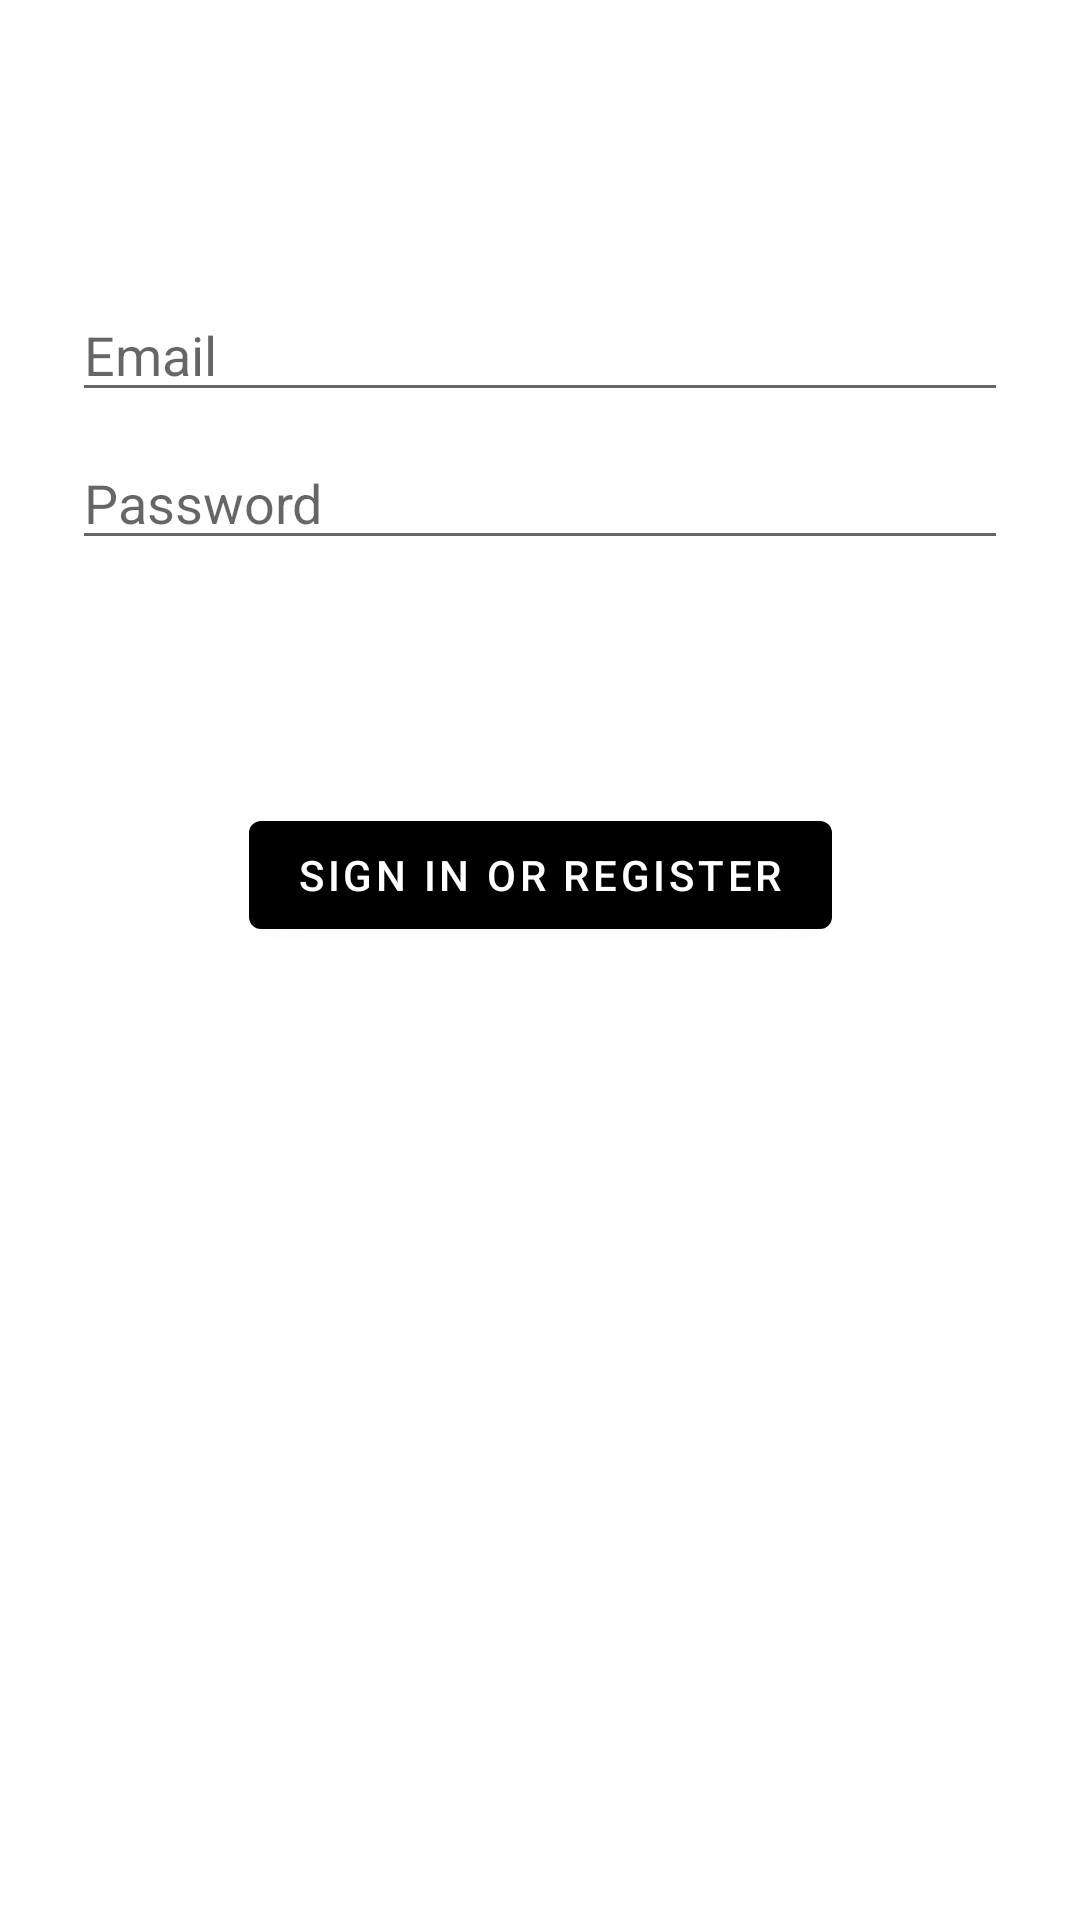

Android layout source for this screen:
<!-- AndroidManifest.xml: application theme Theme.CleanArchitecture -->
<!-- res/layout/fragment_login.xml -->
<?xml version="1.0" encoding="utf-8"?>
<androidx.constraintlayout.widget.ConstraintLayout xmlns:android="http://schemas.android.com/apk/res/android"
    xmlns:app="http://schemas.android.com/apk/res-auto"
    xmlns:tools="http://schemas.android.com/tools"
    android:id="@+id/container"
    android:layout_width="match_parent"
    android:layout_height="match_parent"
    android:paddingLeft="@dimen/fragment_horizontal_margin"
    android:paddingTop="@dimen/fragment_vertical_margin"
    android:paddingRight="@dimen/fragment_horizontal_margin"
    android:paddingBottom="@dimen/fragment_vertical_margin"
    tools:context=".presentation.auth.LoginFragment">

    <EditText
        android:id="@+id/username"
        android:layout_width="0dp"
        android:layout_height="wrap_content"
        android:layout_marginStart="24dp"
        android:layout_marginTop="96dp"
        android:layout_marginEnd="24dp"
        android:hint="@string/prompt_email"
        android:inputType="textEmailAddress"
        android:selectAllOnFocus="true"
        app:layout_constraintEnd_toEndOf="parent"
        app:layout_constraintStart_toStartOf="parent"
        app:layout_constraintTop_toTopOf="parent" />

    <EditText
        android:id="@+id/password"
        android:layout_width="0dp"
        android:layout_height="wrap_content"
        android:layout_marginStart="24dp"
        android:layout_marginTop="8dp"
        android:layout_marginEnd="24dp"
        android:hint="@string/prompt_password"
        android:imeActionLabel="@string/action_sign_in_short"
        android:imeOptions="actionDone"
        android:inputType="textPassword"
        android:selectAllOnFocus="true"
        app:layout_constraintEnd_toEndOf="parent"
        app:layout_constraintStart_toStartOf="parent"
        app:layout_constraintTop_toBottomOf="@+id/username" />

    <com.google.android.material.button.MaterialButton
        android:id="@+id/login"
        android:layout_width="wrap_content"
        android:layout_height="wrap_content"
        android:layout_gravity="start"
        android:layout_marginStart="48dp"
        android:layout_marginTop="16dp"
        android:layout_marginEnd="48dp"
        android:layout_marginBottom="64dp"
        android:text="@string/action_sign_in"
        app:layout_constraintBottom_toBottomOf="parent"
        app:layout_constraintEnd_toEndOf="parent"
        app:layout_constraintStart_toStartOf="parent"
        app:layout_constraintTop_toBottomOf="@+id/password"
        app:layout_constraintVertical_bias="0.2" />

    <ProgressBar
        android:id="@+id/loading"
        android:layout_width="wrap_content"
        android:layout_height="wrap_content"
        android:layout_gravity="center"
        android:layout_marginStart="32dp"
        android:layout_marginTop="64dp"
        android:layout_marginEnd="32dp"
        android:layout_marginBottom="64dp"
        android:visibility="gone"
        app:layout_constraintBottom_toBottomOf="parent"
        app:layout_constraintEnd_toEndOf="@+id/password"
        app:layout_constraintStart_toStartOf="@+id/password"
        app:layout_constraintTop_toTopOf="parent"
        app:layout_constraintVertical_bias="0.3" />
</androidx.constraintlayout.widget.ConstraintLayout>
<!-- resources referenced by this layout -->
<resources>
  <string name="action_sign_in">Sign in or register</string>
  <string name="action_sign_in_short">Sign in</string>
  <string name="prompt_email">Email</string>
  <string name="prompt_password">Password</string>
  <style name="Theme.CleanArchitecture" parent="Theme.MaterialComponents.Light.NoActionBar">
          
          <item name="colorPrimary">@color/purple_500</item>
          <item name="colorPrimaryVariant">@color/purple_700</item>
          <item name="colorOnPrimary">@color/white</item>
          
          <item name="colorSecondary">@color/teal_200</item>
          <item name="colorSecondaryVariant">@color/teal_700</item>
          <item name="colorOnSecondary">@color/black</item>
          
          <item name="android:statusBarColor">?attr/colorPrimaryVariant</item>
          
          <item name="android:windowLightStatusBar">true</item>
      </style>
  <color name="purple_500">#FF000000</color>
  <color name="purple_700">#FFFFFFFF</color>
  <color name="white">#FFFFFFFF</color>
  <color name="teal_200">#A9A9A9</color>
  <color name="teal_700">#707070</color>
  <color name="black">#FF000000</color>
</resources>
